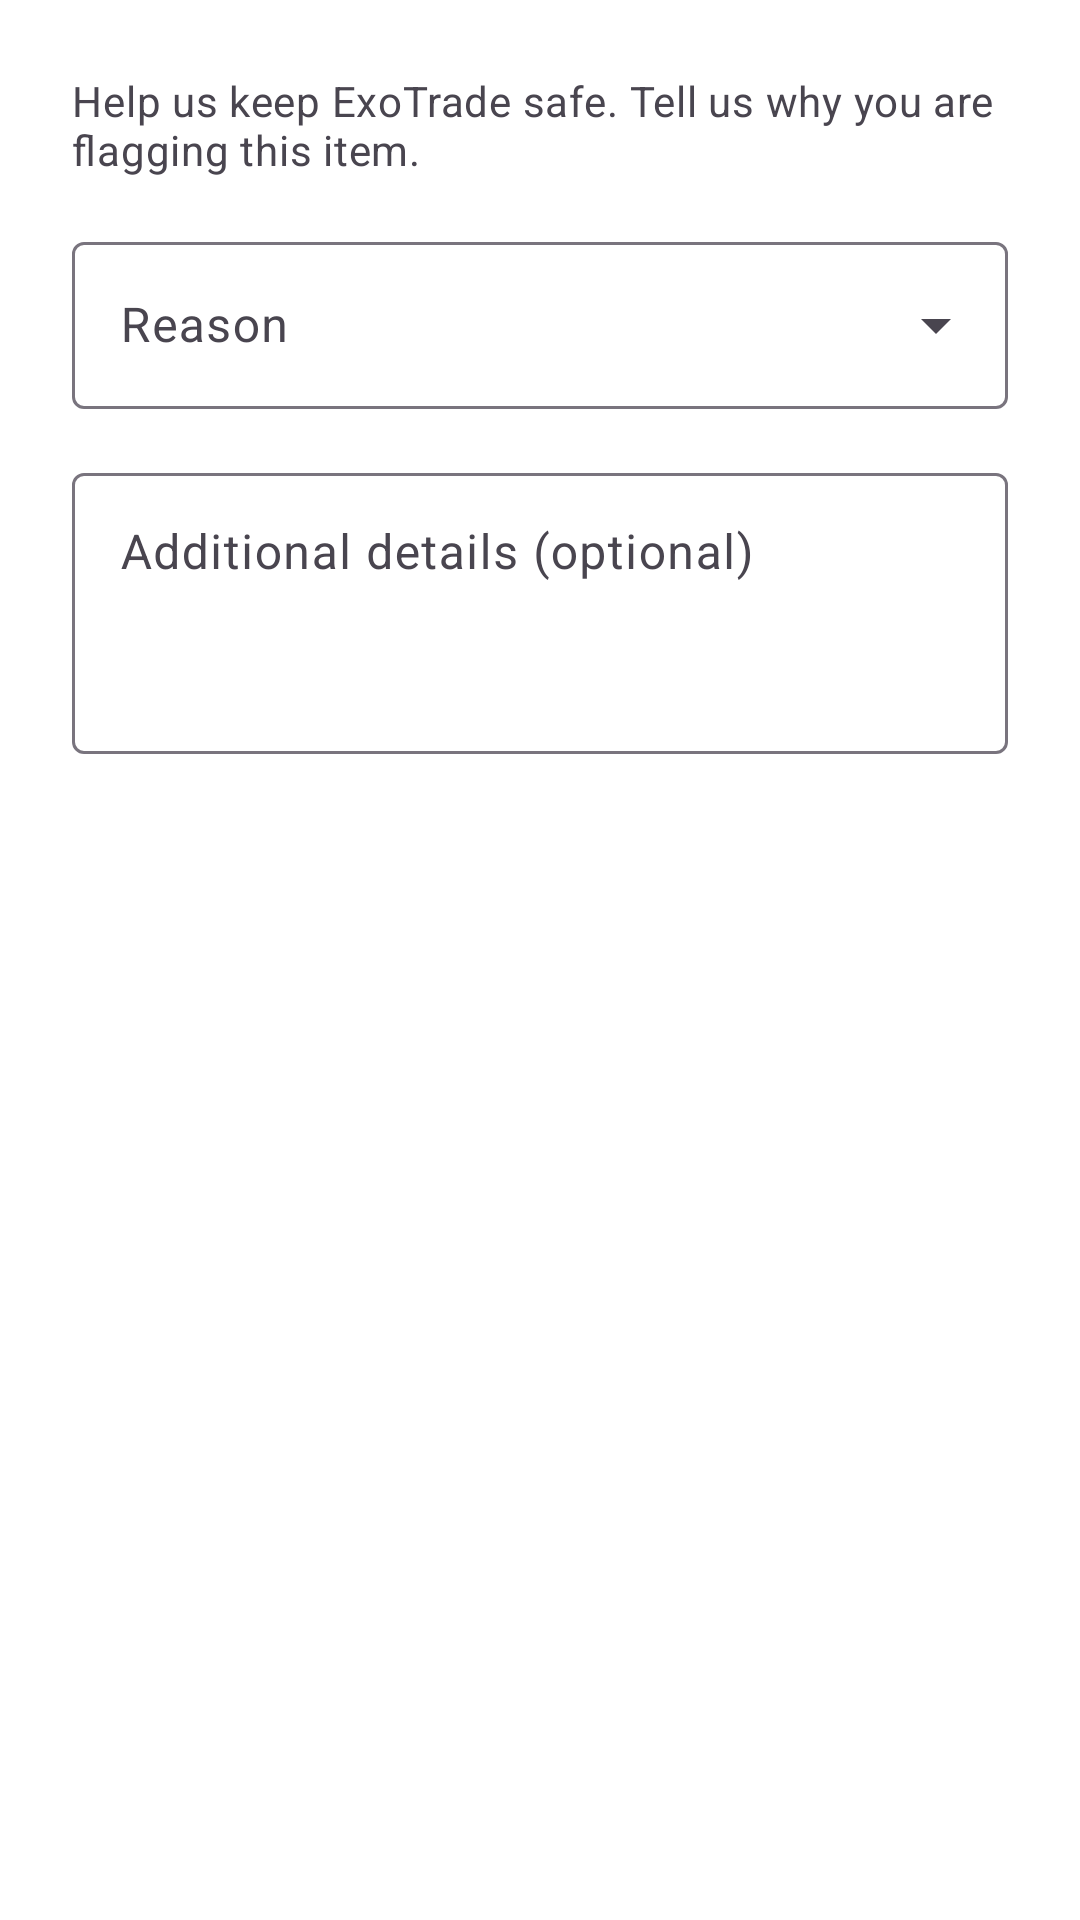

Produce the Android XML layout that renders to this screen, including the resource entries it uses.
<!-- AndroidManifest.xml: application theme Theme.Exotrade -->
<!-- res/layout/dialog_report.xml -->
<?xml version="1.0" encoding="utf-8"?>
<LinearLayout xmlns:android="http://schemas.android.com/apk/res/android"
    xmlns:app="http://schemas.android.com/apk/res-auto"
    android:layout_width="match_parent"
    android:layout_height="wrap_content"
    android:orientation="vertical"
    android:padding="24dp">

    <TextView
        android:layout_width="match_parent"
        android:layout_height="wrap_content"
        android:layout_marginBottom="16dp"
        android:text="Help us keep ExoTrade safe. Tell us why you are flagging this item."
        android:textAppearance="?attr/textAppearanceBodyMedium"
        android:textColor="?attr/colorOnSurfaceVariant" />

    <com.google.android.material.textfield.TextInputLayout
        android:id="@+id/menuReason"
        style="@style/Widget.Material3.TextInputLayout.OutlinedBox.ExposedDropdownMenu"
        android:layout_width="match_parent"
        android:layout_height="wrap_content"
        android:hint="Reason">

        <com.google.android.material.textfield.MaterialAutoCompleteTextView
            android:layout_width="match_parent"
            android:layout_height="wrap_content"
            android:inputType="none" />
    </com.google.android.material.textfield.TextInputLayout>

    <com.google.android.material.textfield.TextInputLayout
        style="@style/Widget.Material3.TextInputLayout.OutlinedBox"
        android:layout_width="match_parent"
        android:layout_height="wrap_content"
        android:layout_marginTop="16dp"
        android:hint="Additional details (optional)">

        <com.google.android.material.textfield.TextInputEditText
            android:id="@+id/etDetails"
            android:layout_width="match_parent"
            android:layout_height="wrap_content"
            android:gravity="top"
            android:inputType="textMultiLine"
            android:lines="3" />
    </com.google.android.material.textfield.TextInputLayout>

</LinearLayout>
<!-- resources referenced by this layout -->
<resources>
  <style name="Theme.Exotrade" parent="Base.Theme.Exotrade" />
  <style name="Base.Theme.Exotrade" parent="Theme.Material3.DayNight.NoActionBar">
          
          <item name="colorPrimary">@color/accent_orange</item>
          <item name="colorOnPrimary">@color/white</item>
          <item name="colorPrimaryContainer">@color/accent_orange_container</item>
          <item name="colorSecondary">@color/accent_orange</item>
          <item name="colorSecondaryContainer">#F0F0F0</item>
          <item name="colorTertiaryContainer">#F5F5F5</item>
          <item name="android:windowBackground">@color/white</item>
          <item name="colorSurface">@color/white</item>
          <item name="colorOnSurface">@color/black</item>
      </style>
  <color name="accent_orange">#FFB347</color>
  <color name="white">#FFFFFFFF</color>
  <color name="accent_orange_container">#FFF3E0</color>
  <color name="black">#FF000000</color>
</resources>
